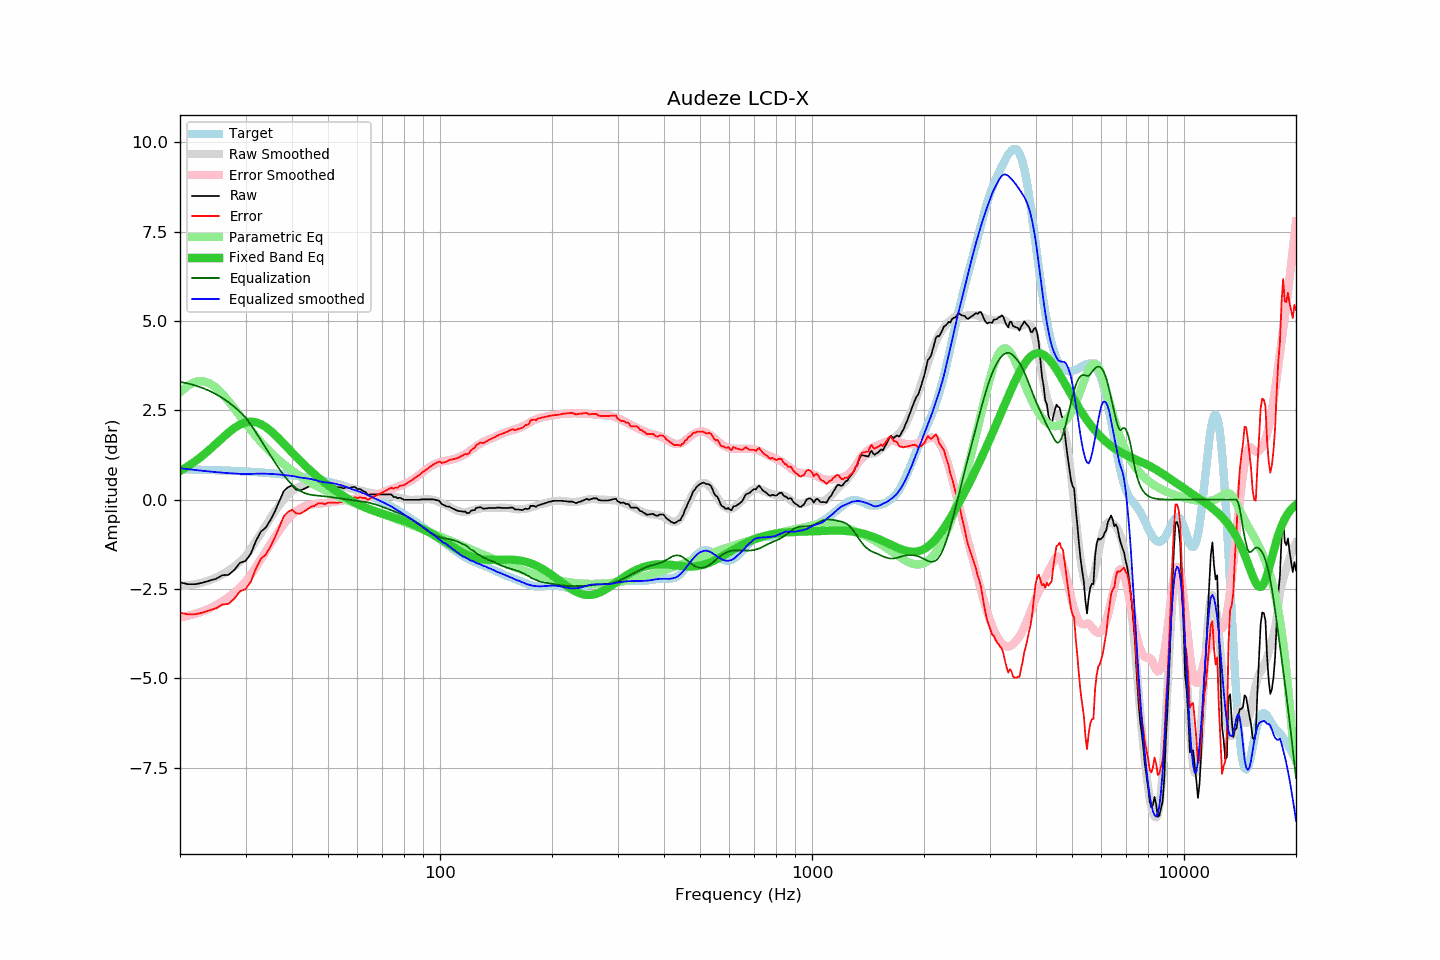

Data behind this chart, as committed beside it:
frequency, raw, error, smoothed, error_smoothed, equalization, parametric_eq, equalized_raw, equalized_smoothed, target
20, -2.31, -3.16, -2.41, -3.29, 3.29, 0.80, 0.98, 0.88, 0.85
21, -2.36, -3.21, -2.40, -3.25, 3.25, 0.93, 0.89, 0.85, 0.85
22, -2.36, -3.20, -2.36, -3.19, 3.19, 1.08, 0.83, 0.83, 0.84
23, -2.32, -3.16, -2.32, -3.12, 3.12, 1.23, 0.80, 0.81, 0.84
24, -2.26, -3.09, -2.25, -3.04, 3.04, 1.40, 0.78, 0.79, 0.83
25, -2.21, -3.04, -2.18, -2.95, 2.95, 1.57, 0.74, 0.77, 0.82
26, -2.11, -2.93, -2.09, -2.84, 2.84, 1.73, 0.73, 0.76, 0.82
27, -2.10, -2.91, -1.98, -2.73, 2.73, 1.88, 0.62, 0.74, 0.81
28, -1.96, -2.77, -1.87, -2.60, 2.60, 2.01, 0.63, 0.73, 0.80
29, -1.76, -2.56, -1.73, -2.46, 2.46, 2.10, 0.69, 0.72, 0.80
30, -1.71, -2.50, -1.59, -2.30, 2.30, 2.16, 0.59, 0.72, 0.79
31, -1.51, -2.29, -1.38, -2.10, 2.10, 2.18, 0.58, 0.72, 0.78
32, -1.15, -1.92, -1.16, -1.88, 1.88, 2.16, 0.73, 0.73, 0.77
33, -0.89, -1.65, -0.94, -1.67, 1.67, 2.11, 0.77, 0.73, 0.76
34, -0.78, -1.53, -0.72, -1.45, 1.45, 2.03, 0.67, 0.73, 0.75
35, -0.57, -1.31, -0.52, -1.24, 1.24, 1.93, 0.67, 0.72, 0.74
36, -0.32, -1.05, -0.33, -1.04, 1.04, 1.82, 0.72, 0.71, 0.73
37, -0.04, -0.76, -0.15, -0.86, 0.86, 1.69, 0.81, 0.70, 0.72
38, 0.24, -0.47, -0.00, -0.69, 0.69, 1.57, 0.93, 0.69, 0.71
39, 0.35, -0.35, 0.13, -0.54, 0.54, 1.44, 0.89, 0.68, 0.69
40, 0.40, -0.28, 0.24, -0.42, 0.42, 1.32, 0.82, 0.66, 0.68
41, 0.29, -0.38, 0.32, -0.33, 0.33, 1.21, 0.61, 0.65, 0.66
42, 0.26, -0.39, 0.37, -0.25, 0.25, 1.10, 0.51, 0.62, 0.65
43, 0.30, -0.34, 0.41, -0.20, 0.20, 0.99, 0.49, 0.61, 0.63
44, 0.35, -0.27, 0.44, -0.16, 0.16, 0.89, 0.51, 0.60, 0.62
45, 0.41, -0.19, 0.44, -0.14, 0.14, 0.80, 0.54, 0.58, 0.60
46, 0.41, -0.17, 0.43, -0.12, 0.12, 0.71, 0.53, 0.55, 0.58
47, 0.46, -0.11, 0.41, -0.11, 0.11, 0.63, 0.57, 0.53, 0.56
48, 0.45, -0.10, 0.40, -0.10, 0.10, 0.55, 0.55, 0.50, 0.54
49, 0.40, -0.13, 0.39, -0.10, 0.10, 0.47, 0.49, 0.49, 0.52
50, 0.42, -0.09, 0.39, -0.08, 0.08, 0.40, 0.50, 0.48, 0.50
51, 0.40, -0.08, 0.40, -0.07, 0.07, 0.34, 0.47, 0.47, 0.48
52, 0.38, -0.08, 0.40, -0.06, 0.06, 0.27, 0.43, 0.45, 0.46
53, 0.35, -0.09, 0.39, -0.04, 0.04, 0.21, 0.39, 0.43, 0.44
54, 0.35, -0.07, 0.38, -0.03, 0.03, 0.16, 0.38, 0.41, 0.41
55, 0.32, -0.07, 0.36, -0.02, 0.02, 0.10, 0.34, 0.38, 0.39
56, 0.35, -0.02, 0.35, -0.01, 0.01, 0.05, 0.35, 0.35, 0.36
57, 0.33, -0.01, 0.33, 0.00, -0.00, 0.01, 0.32, 0.33, 0.34
58, 0.35, 0.04, 0.31, 0.01, -0.01, -0.04, 0.33, 0.30, 0.31
59, 0.36, 0.07, 0.30, 0.02, -0.02, -0.08, 0.33, 0.27, 0.28
60, 0.30, 0.04, 0.28, 0.03, -0.03, -0.12, 0.26, 0.24, 0.26
61, 0.30, 0.07, 0.26, 0.04, -0.04, -0.16, 0.25, 0.22, 0.23
62, 0.25, 0.05, 0.24, 0.05, -0.05, -0.19, 0.19, 0.19, 0.20
63, 0.22, 0.05, 0.22, 0.06, -0.06, -0.22, 0.15, 0.16, 0.17
64, 0.14, -0.00, 0.20, 0.08, -0.08, -0.25, 0.06, 0.12, 0.14
65, 0.15, 0.04, 0.19, 0.09, -0.09, -0.28, 0.05, 0.10, 0.11
66, 0.15, 0.07, 0.17, 0.11, -0.11, -0.30, 0.03, 0.06, 0.08
67, 0.15, 0.10, 0.16, 0.13, -0.13, -0.33, 0.02, 0.03, 0.04
68, 0.15, 0.14, 0.15, 0.15, -0.15, -0.35, -0.01, -0.00, 0.01
69, 0.15, 0.17, 0.14, 0.17, -0.17, -0.37, -0.03, -0.03, -0.02
70, 0.15, 0.20, 0.14, 0.20, -0.20, -0.39, -0.05, -0.06, -0.05
71, 0.15, 0.24, 0.13, 0.23, -0.23, -0.41, -0.08, -0.10, -0.09
72, 0.15, 0.27, 0.12, 0.25, -0.25, -0.43, -0.10, -0.13, -0.12
73, 0.15, 0.30, 0.12, 0.28, -0.28, -0.45, -0.13, -0.16, -0.16
74, 0.15, 0.34, 0.11, 0.30, -0.30, -0.47, -0.15, -0.19, -0.19
75, 0.08, 0.30, 0.09, 0.32, -0.32, -0.49, -0.24, -0.23, -0.23
76, 0.08, 0.34, 0.08, 0.34, -0.34, -0.51, -0.27, -0.26, -0.26
77, 0.04, 0.33, 0.06, 0.36, -0.36, -0.53, -0.33, -0.30, -0.30
78, 0.06, 0.39, 0.05, 0.39, -0.39, -0.55, -0.33, -0.34, -0.33
79, 0.03, 0.40, 0.03, 0.41, -0.41, -0.57, -0.38, -0.38, -0.37
... 553 more rows
